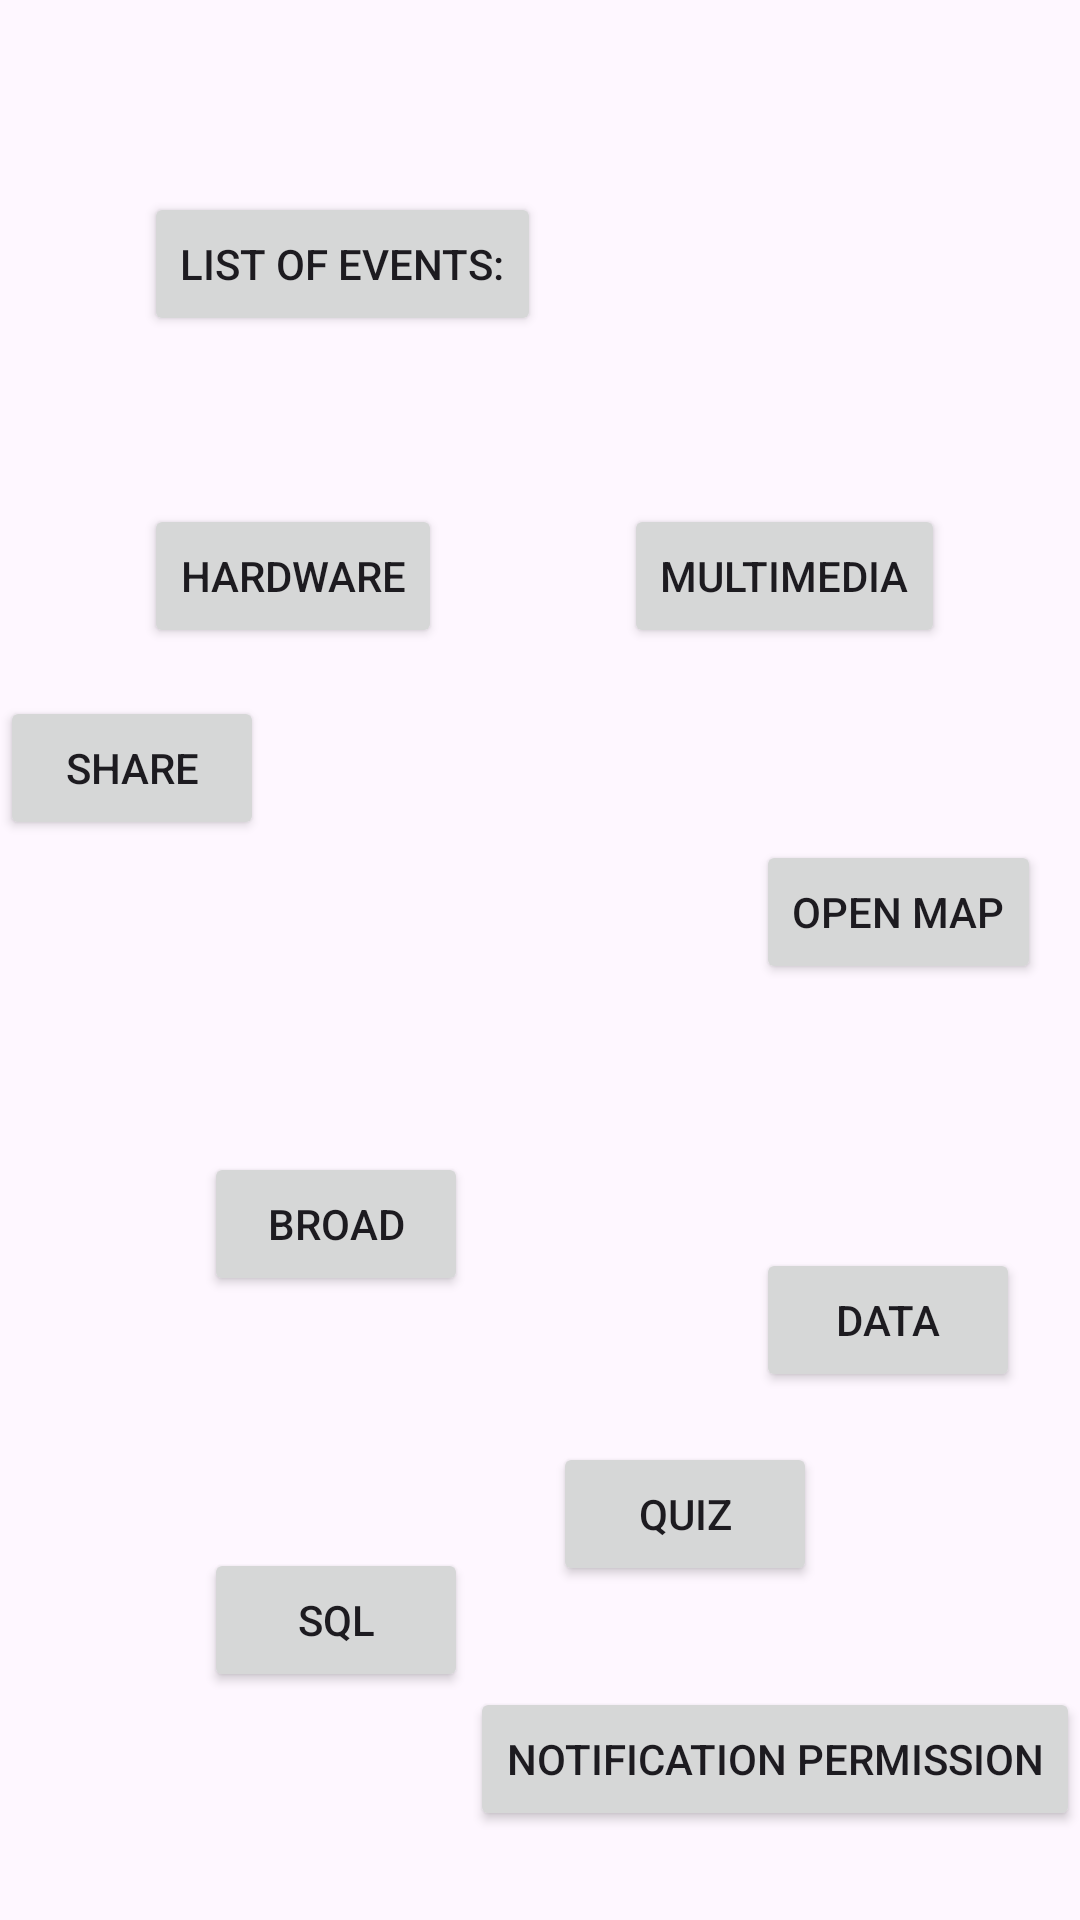

Reconstruct the res/layout file that produces this screen, plus the resources it refers to.
<!-- AndroidManifest.xml: application theme Theme.Model1 -->
<!-- res/layout/activity_main.xml -->
<androidx.constraintlayout.widget.ConstraintLayout
    xmlns:android="http://schemas.android.com/apk/res/android"
    xmlns:app="http://schemas.android.com/apk/res-auto"
    xmlns:tools="http://schemas.android.com/tools"
    android:id="@+id/main"
    android:layout_width="match_parent"
    android:layout_height="match_parent"
    tools:context=".MainActivity">

    <Button
        android:id="@+id/ebutton"
        android:layout_width="wrap_content"
        android:layout_height="wrap_content"
        android:layout_marginStart="48dp"
        android:layout_marginTop="64dp"
        android:text="List of Events:"
        app:layout_constraintStart_toStartOf="parent"
        app:layout_constraintTop_toTopOf="parent" />

    <Button
        android:id="@+id/implicitbutton"
        android:layout_width="wrap_content"
        android:layout_height="wrap_content"
        android:text="Notification permission"
        app:layout_constraintBottom_toBottomOf="parent"
        app:layout_constraintEnd_toEndOf="parent"
        app:layout_constraintHorizontal_bias="1.0"
        app:layout_constraintStart_toStartOf="parent"
        app:layout_constraintTop_toTopOf="parent"
        app:layout_constraintVertical_bias="0.95" />

    <Button
        android:id="@+id/quizbutton"
        android:layout_width="wrap_content"
        android:layout_height="wrap_content"
        android:text="Quiz"
        app:layout_constraintBottom_toBottomOf="parent"
        app:layout_constraintEnd_toEndOf="parent"
        app:layout_constraintHorizontal_bias="0.678"
        app:layout_constraintStart_toStartOf="parent"
        app:layout_constraintTop_toTopOf="parent"
        app:layout_constraintVertical_bias="0.812" />

    <Button
        android:id="@+id/button3"
        android:layout_width="wrap_content"
        android:layout_height="wrap_content"
        android:layout_marginStart="252dp"
        android:layout_marginTop="416dp"
        android:text="Data"
        app:layout_constraintStart_toStartOf="parent"
        app:layout_constraintTop_toTopOf="parent" />

    <Button
        android:id="@+id/hardware"
        android:layout_width="wrap_content"
        android:layout_height="wrap_content"
        android:layout_marginStart="48dp"
        android:layout_marginTop="168dp"
        android:text="Hardware"
        app:layout_constraintStart_toStartOf="parent"
        app:layout_constraintTop_toTopOf="parent" />

    <Button
        android:id="@+id/multimedia"
        android:layout_width="wrap_content"
        android:layout_height="wrap_content"
        android:layout_marginStart="208dp"
        android:layout_marginTop="168dp"
        android:text="Multimedia"
        app:layout_constraintStart_toStartOf="parent"
        app:layout_constraintTop_toTopOf="parent" />

    <Button
        android:id="@+id/broadd"
        android:layout_width="wrap_content"
        android:layout_height="wrap_content"
        android:layout_marginStart="68dp"
        android:layout_marginTop="384dp"
        android:text="Broad"
        app:layout_constraintStart_toStartOf="parent"
        app:layout_constraintTop_toTopOf="parent" />

    <Button
        android:id="@+id/sqlbutton"
        android:layout_width="wrap_content"
        android:layout_height="wrap_content"
        android:layout_marginStart="68dp"
        android:layout_marginTop="516dp"
        android:text="sql"
        app:layout_constraintStart_toStartOf="parent"
        app:layout_constraintTop_toTopOf="parent" />

    <Button
        android:id="@+id/btnShare"
        android:layout_width="wrap_content"
        android:layout_height="wrap_content"
        android:text="Share"
        app:layout_constraintTop_toBottomOf="@id/hardware"
        app:layout_constraintStart_toStartOf="parent"
        android:layout_marginTop="16dp"/>

    <Button
        android:id="@+id/openMap"
        android:layout_width="wrap_content"
        android:layout_height="wrap_content"
        android:layout_marginStart="252dp"
        android:layout_marginTop="64dp"
        android:text="Open Map"
        app:layout_constraintStart_toStartOf="parent"
        app:layout_constraintTop_toBottomOf="@id/hardware" />


</androidx.constraintlayout.widget.ConstraintLayout>
<!-- resources referenced by this layout -->
<resources>
  <style name="Theme.Model1" parent="Base.Theme.Model1" />
  <style name="Base.Theme.Model1" parent="Theme.Material3.DayNight.NoActionBar">
          
          
      </style>
</resources>
